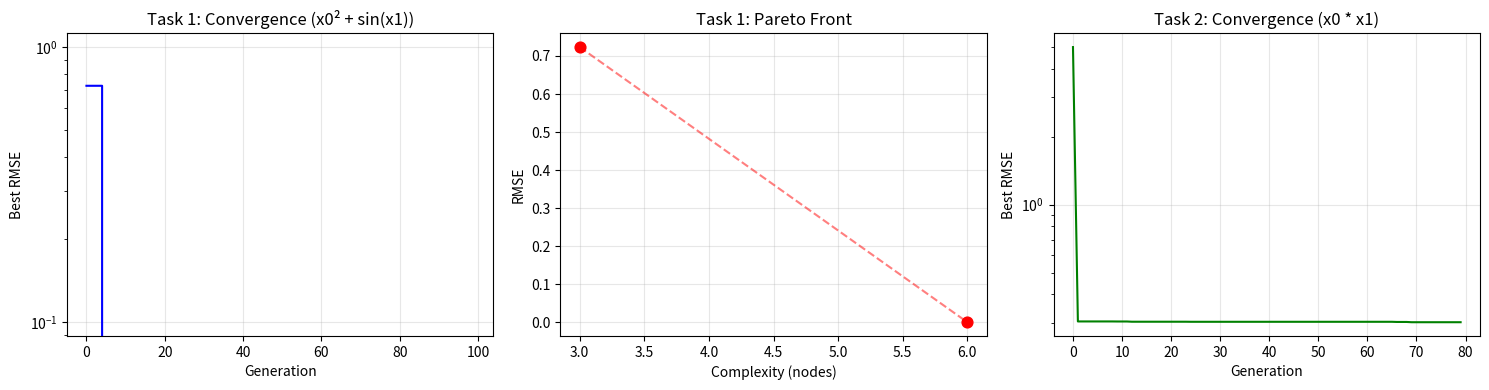

This chart was generated by the following Python code:
"""
Symbolic Regression with Genetic Programming (from scratch)

Demonstrates:
  1. Expression tree representation and evaluation
  2. Genetic programming: selection, crossover, mutation
  3. Pareto front (accuracy vs complexity)
  4. Discovering equations from synthetic data

No external SR libraries required — pure NumPy implementation.

Expected output:
  - Discovers y = x0^2 + sin(x1) (or close approximation)
  - Pareto front visualization saved to symbolic_regression_results.png
  - Training converges within 100 generations (RMSE < 0.5)

Usage:
  python 24_symbolic_regression.py
"""

import numpy as np
import warnings
import random
import copy
import matplotlib.pyplot as plt

warnings.filterwarnings('ignore', category=RuntimeWarning)  # protected div


# ============================================================
# 1. Expression Tree
# ============================================================

class Node:
    """A node in an expression tree."""

    def __init__(self, op=None, value=None, left=None, right=None):
        self.op = op
        self.value = value
        self.left = left
        self.right = right

    def evaluate(self, variables):
        """Recursively evaluate the tree given variable bindings."""
        if self.value is not None:
            if isinstance(self.value, str):
                return variables[self.value]
            return np.full_like(list(variables.values())[0],
                                self.value, dtype=float)

        left_val = self.left.evaluate(variables)

        # Unary operators
        if self.op == 'sin':
            return np.sin(left_val)
        if self.op == 'cos':
            return np.cos(left_val)

        # Binary operators
        right_val = self.right.evaluate(variables)
        if self.op == '+':
            return left_val + right_val
        if self.op == '-':
            return left_val - right_val
        if self.op == '*':
            return left_val * right_val
        if self.op == '/':
            return np.where(np.abs(right_val) > 1e-10,
                            left_val / right_val, 0.0)

    def __str__(self):
        if self.value is not None:
            if isinstance(self.value, float):
                return f"{self.value:.2f}"
            return str(self.value)
        if self.op in ('sin', 'cos'):
            return f"{self.op}({self.left})"
        return f"({self.left} {self.op} {self.right})"

    @property
    def size(self):
        """Total number of nodes (complexity measure)."""
        if self.value is not None:
            return 1
        s = 1 + self.left.size
        if self.right:
            s += self.right.size
        return s

    def all_nodes(self, parent=None, attr=None):
        """Collect all (node, parent, attr) tuples."""
        result = [(self, parent, attr)]
        if self.left:
            result.extend(self.left.all_nodes(self, 'left'))
        if self.right:
            result.extend(self.right.all_nodes(self, 'right'))
        return result


# ============================================================
# 2. Genetic Operators
# ============================================================

BINARY_OPS = ['+', '-', '*', '/']
UNARY_OPS = ['sin', 'cos']


def random_tree(variables, max_depth=4, depth=0):
    """Generate a random expression tree."""
    if depth >= max_depth or (depth > 0 and random.random() < 0.3):
        if random.random() < 0.6:
            return Node(value=random.choice(variables))
        else:
            return Node(value=round(random.uniform(-3, 3), 1))

    if random.random() < 0.25:
        op = random.choice(UNARY_OPS)
        return Node(op=op, left=random_tree(variables, max_depth, depth + 1))
    else:
        op = random.choice(BINARY_OPS)
        return Node(
            op=op,
            left=random_tree(variables, max_depth, depth + 1),
            right=random_tree(variables, max_depth, depth + 1),
        )


def crossover(p1, p2):
    """Subtree crossover: swap random subtrees between two parents."""
    child = copy.deepcopy(p1)
    donor = copy.deepcopy(p2)

    nodes_c = child.all_nodes()
    nodes_d = donor.all_nodes()

    if len(nodes_c) < 2:
        return child

    _, c_parent, c_attr = random.choice(nodes_c[1:])
    d_node, _, _ = random.choice(nodes_d)

    if c_parent and c_attr:
        setattr(c_parent, c_attr, d_node)

    return child


def mutate(tree, variables, rate=0.15):
    """Point mutation on random nodes."""
    tree = copy.deepcopy(tree)

    def _mut(node):
        if random.random() < rate:
            if node.value is not None:
                if random.random() < 0.5 and variables:
                    node.value = random.choice(variables)
                else:
                    node.value = round(random.uniform(-3, 3), 1)
            elif node.op in UNARY_OPS:
                node.op = random.choice(UNARY_OPS)
            elif node.op in BINARY_OPS:
                node.op = random.choice(BINARY_OPS)
        if node.left:
            _mut(node.left)
        if node.right:
            _mut(node.right)

    _mut(tree)
    return tree


# ============================================================
# 3. Fitness & Selection
# ============================================================

def rmse(tree, X, y):
    """RMSE fitness (lower = better). Returns inf on failure."""
    try:
        variables = {f'x{i}': X[:, i] for i in range(X.shape[1])}
        y_pred = tree.evaluate(variables)
        if not isinstance(y_pred, np.ndarray):
            y_pred = np.full_like(y, y_pred)
        if np.any(np.isnan(y_pred)) or np.any(np.isinf(y_pred)):
            return float('inf')
        return float(np.sqrt(np.mean((y - y_pred) ** 2)))
    except Exception:
        return float('inf')


def tournament_select(scored, k=5):
    """Select the best individual from k random candidates."""
    candidates = random.sample(scored, min(k, len(scored)))
    return min(candidates, key=lambda x: x[1])[0]


# ============================================================
# 4. Main GP Loop
# ============================================================

def run_gp(X, y, pop_size=300, generations=100, max_depth=5,
           max_size=25, verbose=True):
    """Run genetic programming for symbolic regression."""
    variables = [f'x{i}' for i in range(X.shape[1])]
    population = [random_tree(variables, max_depth) for _ in range(pop_size)]

    best = None
    best_score = float('inf')
    history = []

    for gen in range(generations):
        scored = [(t, rmse(t, X, y)) for t in population]
        scored.sort(key=lambda x: x[1])

        gen_best_score = scored[0][1]
        if gen_best_score < best_score:
            best_score = gen_best_score
            best = copy.deepcopy(scored[0][0])

        history.append(best_score)

        if verbose and gen % 20 == 0:
            expr_str = str(scored[0][0])
            if len(expr_str) > 60:
                expr_str = expr_str[:57] + "..."
            print(f"  Gen {gen:3d} | RMSE {gen_best_score:.6f} | "
                  f"size {scored[0][0].size:2d} | {expr_str}")

        # Build next generation
        new_pop = [copy.deepcopy(scored[0][0])]  # elitism

        while len(new_pop) < pop_size:
            p1 = tournament_select(scored)
            p2 = tournament_select(scored)
            child = crossover(p1, p2)
            child = mutate(child, variables)
            if child.size <= max_size:
                new_pop.append(child)

        population = new_pop

    return best, best_score, history, scored


def extract_pareto(scored):
    """Extract Pareto front from (tree, rmse) pairs."""
    valid = [(t, s, t.size) for t, s in scored if s < float('inf')]
    valid.sort(key=lambda x: x[2])  # sort by complexity

    front = []
    best_rmse = float('inf')
    for t, s, c in valid:
        if s < best_rmse:
            front.append((t, s, c))
            best_rmse = s

    return front


# ============================================================
# 5. Demonstration
# ============================================================

def main():
    print("=" * 60)
    print("Symbolic Regression via Genetic Programming")
    print("=" * 60)

    random.seed(42)
    np.random.seed(42)

    # --- Task 1: Discover y = x0^2 + sin(x1) ---
    print("\n--- Task 1: Discover y = x0^2 + sin(x1) ---\n")

    n = 300
    X = np.random.uniform(-3, 3, (n, 2))
    y = X[:, 0]**2 + np.sin(X[:, 1])

    best, score, history, scored = run_gp(
        X, y, pop_size=400, generations=100, max_depth=5
    )

    print(f"\n  Best expression: {best}")
    print(f"  RMSE: {score:.6f}")
    print(f"  Complexity: {best.size} nodes")

    # --- Task 2: Discover y = x0 * x1 (F = m * a) ---
    print("\n--- Task 2: Discover y = x0 * x1 (F = m*a) ---\n")

    mass = np.random.uniform(1, 50, n)
    accel = np.random.uniform(0.1, 10, n)
    force = mass * accel + np.random.normal(0, 0.3, n)
    X2 = np.column_stack([mass, accel])

    best2, score2, history2, scored2 = run_gp(
        X2, force, pop_size=300, generations=80, max_depth=4
    )

    print(f"\n  Best expression: {best2}")
    print(f"  RMSE: {score2:.6f}")

    # --- Pareto Front ---
    front = extract_pareto(scored)
    print(f"\n--- Pareto Front (Task 1): {len(front)} expressions ---")
    for t, s, c in front[:8]:
        expr = str(t)
        if len(expr) > 50:
            expr = expr[:47] + "..."
        print(f"  complexity={c:2d}, RMSE={s:.4f}: {expr}")

    # --- Visualization ---
    fig, axes = plt.subplots(1, 3, figsize=(15, 4))

    # Convergence (Task 1)
    axes[0].plot(history, 'b-', linewidth=1.5)
    axes[0].set_xlabel('Generation')
    axes[0].set_ylabel('Best RMSE')
    axes[0].set_title('Task 1: Convergence (x0² + sin(x1))')
    axes[0].set_yscale('log')
    axes[0].grid(True, alpha=0.3)

    # Pareto front
    complexities = [c for _, _, c in front]
    rmses = [s for _, s, _ in front]
    axes[1].scatter(complexities, rmses, c='red', s=60, zorder=5)
    axes[1].plot(complexities, rmses, 'r--', alpha=0.5)
    axes[1].set_xlabel('Complexity (nodes)')
    axes[1].set_ylabel('RMSE')
    axes[1].set_title('Task 1: Pareto Front')
    axes[1].grid(True, alpha=0.3)

    # Convergence (Task 2)
    axes[2].plot(history2, 'g-', linewidth=1.5)
    axes[2].set_xlabel('Generation')
    axes[2].set_ylabel('Best RMSE')
    axes[2].set_title('Task 2: Convergence (x0 * x1)')
    axes[2].set_yscale('log')
    axes[2].grid(True, alpha=0.3)

    plt.tight_layout()
    plt.savefig('symbolic_regression_results.png', dpi=150)
    plt.close()
    print("\nResult image saved: symbolic_regression_results.png")


if __name__ == "__main__":
    main()
